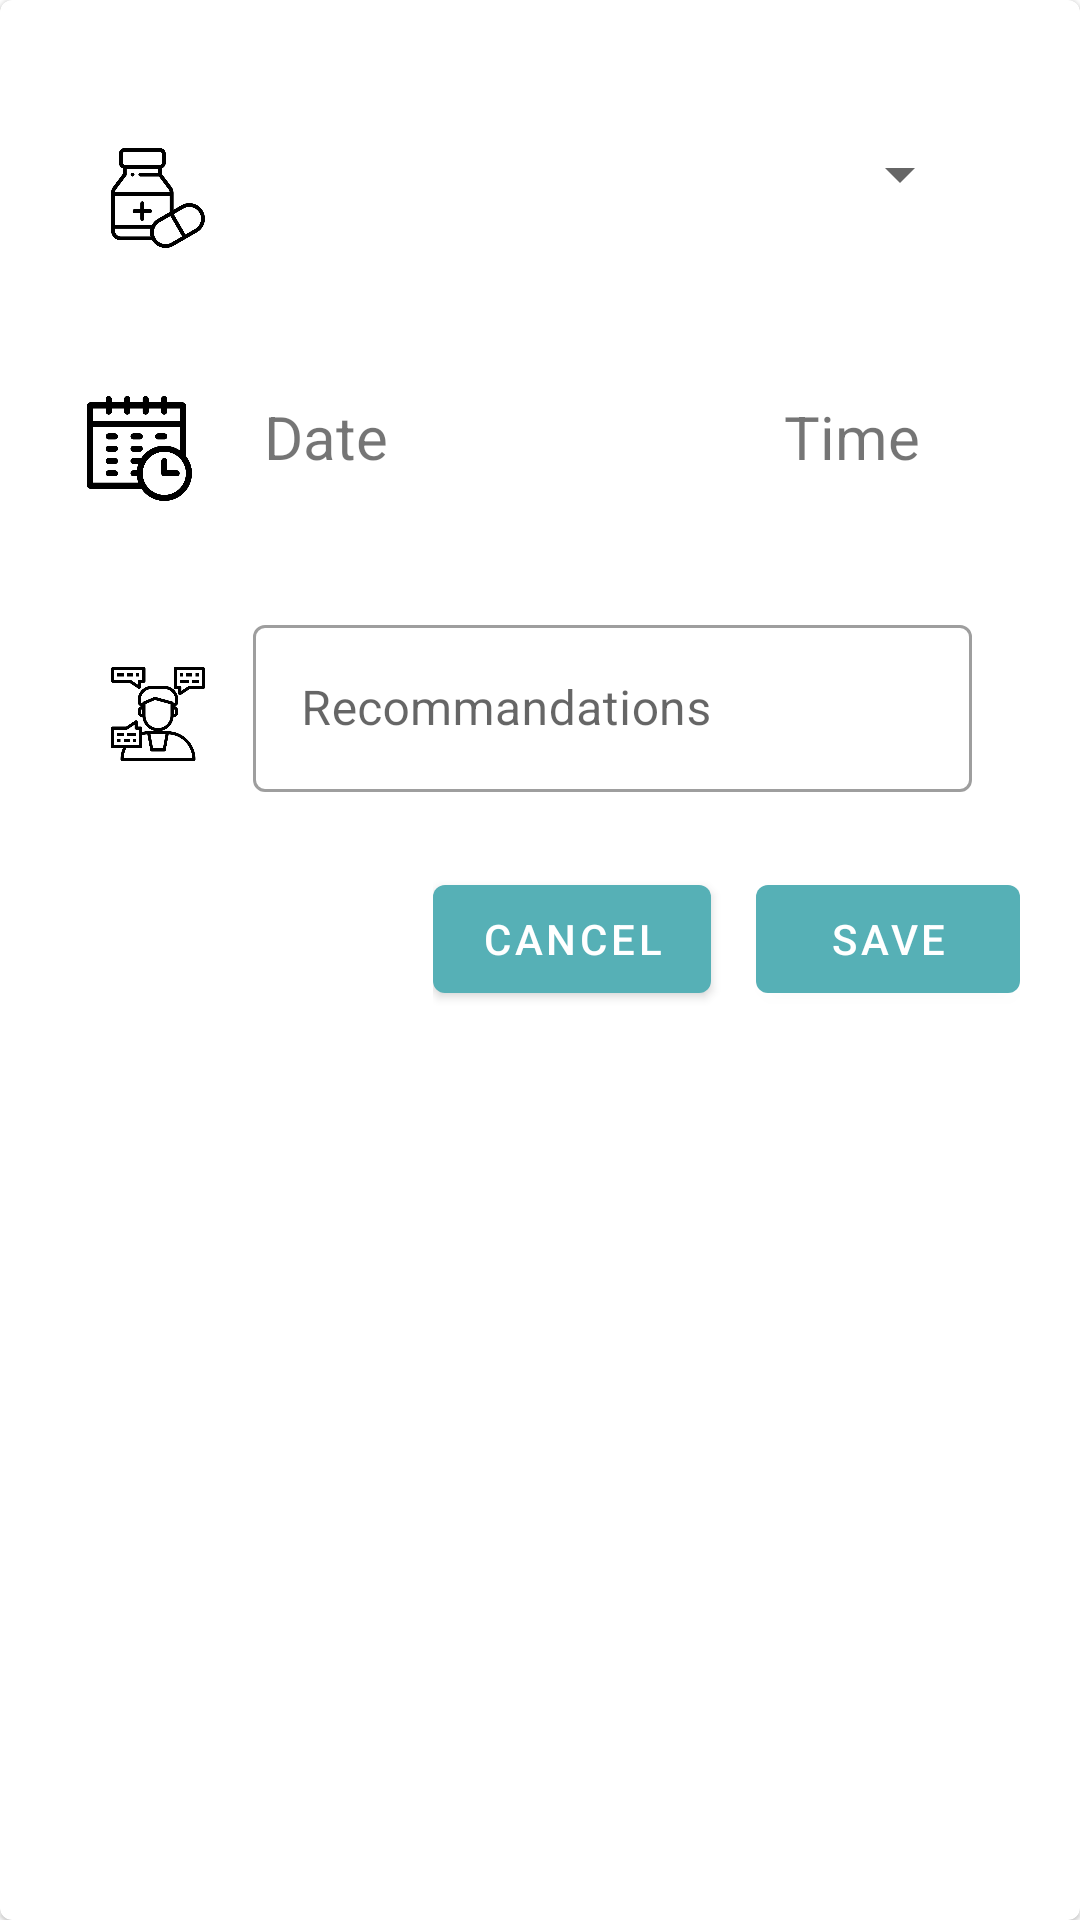

Layout XML and referenced resources for this Android screen:
<!-- AndroidManifest.xml: application theme AppTheme -->
<!-- res/layout/activity_instruction_form.xml -->
<?xml version="1.0" encoding="utf-8"?>
<androidx.constraintlayout.widget.ConstraintLayout xmlns:android="http://schemas.android.com/apk/res/android"
    xmlns:app="http://schemas.android.com/apk/res-auto"
    xmlns:tools="http://schemas.android.com/tools"
    android:layout_width="match_parent"
    android:layout_height="match_parent"
    tools:context=".add_temp">


    <com.google.android.material.card.MaterialCardView
        android:id="@+id/cardAddTemp"
        android:layout_width="match_parent"
        android:layout_height="match_parent"
        >

        <LinearLayout
            android:id="@+id/linearLayout"
            android:layout_width="match_parent"
            android:layout_height="match_parent"
            android:orientation="vertical"
            android:padding="20dp">
            <LinearLayout
                android:id="@+id/TempEdit"
                android:layout_width="match_parent"
                android:layout_height="wrap_content"
                android:orientation="horizontal"
                android:padding="16dp"
                android:weightSum="12">
                <ImageView
                    android:layout_width="40dp"
                    android:layout_height="60dp"
                    android:layout_weight="2"
                    android:src="@drawable/med"></ImageView>
                <com.google.android.material.textfield.TextInputLayout
                    android:layout_width="match_parent"
                    android:layout_height="wrap_content"
                    android:layout_marginLeft="15dp"
                    android:layout_weight="10"
                    android:textColor="#000"
                    android:textSize="20sp"
                    android:id="@+id/temperature"
                    style="@style/Widget.MaterialComponents.TextInputLayout.OutlinedBox"
                    android:hint="Select your med">

                    <Spinner
                        android:id="@+id/spinnerMed"
                        android:layout_marginTop="10dp"
                        android:layout_width="match_parent"
                        android:layout_height="wrap_content" />

                </com.google.android.material.textfield.TextInputLayout>
            </LinearLayout>



            <LinearLayout
                android:layout_width="match_parent"
                android:layout_height="wrap_content"
                android:layout_marginTop="20dp"
                android:layout_marginBottom="20dp"
                android:weightSum="12"
                android:orientation="horizontal">
                <ImageView
                    android:layout_weight="2"
                    android:layout_width="20dp"
                    android:layout_height="35dp"
                    android:src="@drawable/clock"></ImageView>

                <TextView
                    android:layout_marginLeft="15dp"
                    android:layout_weight="8"
                    android:id="@+id/dateInst"
                    android:textSize="20dp"
                    android:layout_width="wrap_content"
                    android:layout_height="wrap_content"
                    android:text="Date"></TextView>
                <TextView
                    android:id="@+id/timeInst"
                    android:layout_weight="2"
                    android:textSize="20dp"
                    android:layout_width="wrap_content"
                    android:layout_height="wrap_content"
                    android:text="Time"></TextView>
            </LinearLayout>
            <LinearLayout
                android:layout_width="match_parent"
                android:layout_height="wrap_content"
                android:orientation="horizontal"
                android:padding="16dp"
                android:weightSum="12">
                <ImageView
                    android:layout_width="40dp"
                    android:layout_height="70dp"
                    android:layout_weight="2"
                    android:src="@drawable/people"></ImageView>
                <com.google.android.material.textfield.TextInputLayout
                    android:id="@+id/notesTemp"
                    style="@style/Widget.MaterialComponents.TextInputLayout.OutlinedBox"
                    android:layout_width="match_parent"
                    android:layout_height="wrap_content"
                    android:layout_marginLeft="15dp"
                    android:layout_weight="10"
                    android:textColor="#000"
                    android:textSize="20sp"
                    android:hint="Recommandations">

                    <com.google.android.material.textfield.TextInputEditText
                        android:layout_width="match_parent"
                        android:layout_height="wrap_content"
                        android:inputType="text" />

                </com.google.android.material.textfield.TextInputLayout>
            </LinearLayout>
            <LinearLayout
                android:layout_width="wrap_content"
                android:layout_height="wrap_content"
                android:layout_gravity="right">=
                <com.google.android.material.button.MaterialButton
                    android:id="@+id/addCancelInst"
                    android:layout_width="wrap_content"
                    android:layout_height="wrap_content"
                    android:layout_marginRight="15dp"
                    android:text="Cancel">

                </com.google.android.material.button.MaterialButton>
                <com.google.android.material.button.MaterialButton
                    android:id="@+id/addSaveInst"
                    android:layout_width="wrap_content"
                    android:layout_height="wrap_content"
                    android:text="Save">

                </com.google.android.material.button.MaterialButton>

            </LinearLayout>

        </LinearLayout>
    </com.google.android.material.card.MaterialCardView>


</androidx.constraintlayout.widget.ConstraintLayout>
<!-- resources referenced by this layout -->
<resources>
  <!-- drawable clock: png bitmap (drawable, 9571 bytes) -->
  <!-- drawable med: png bitmap (drawable, 11020 bytes) -->
  <!-- drawable people: png bitmap (drawable, 11648 bytes) -->
  <style name="AppTheme" parent="Theme.MaterialComponents.Light.NoActionBar">
          
          <item name="colorPrimary">@color/colorPrimary</item>
  
  
      </style>
  <color name="colorPrimary">#56b0b6</color>
</resources>
